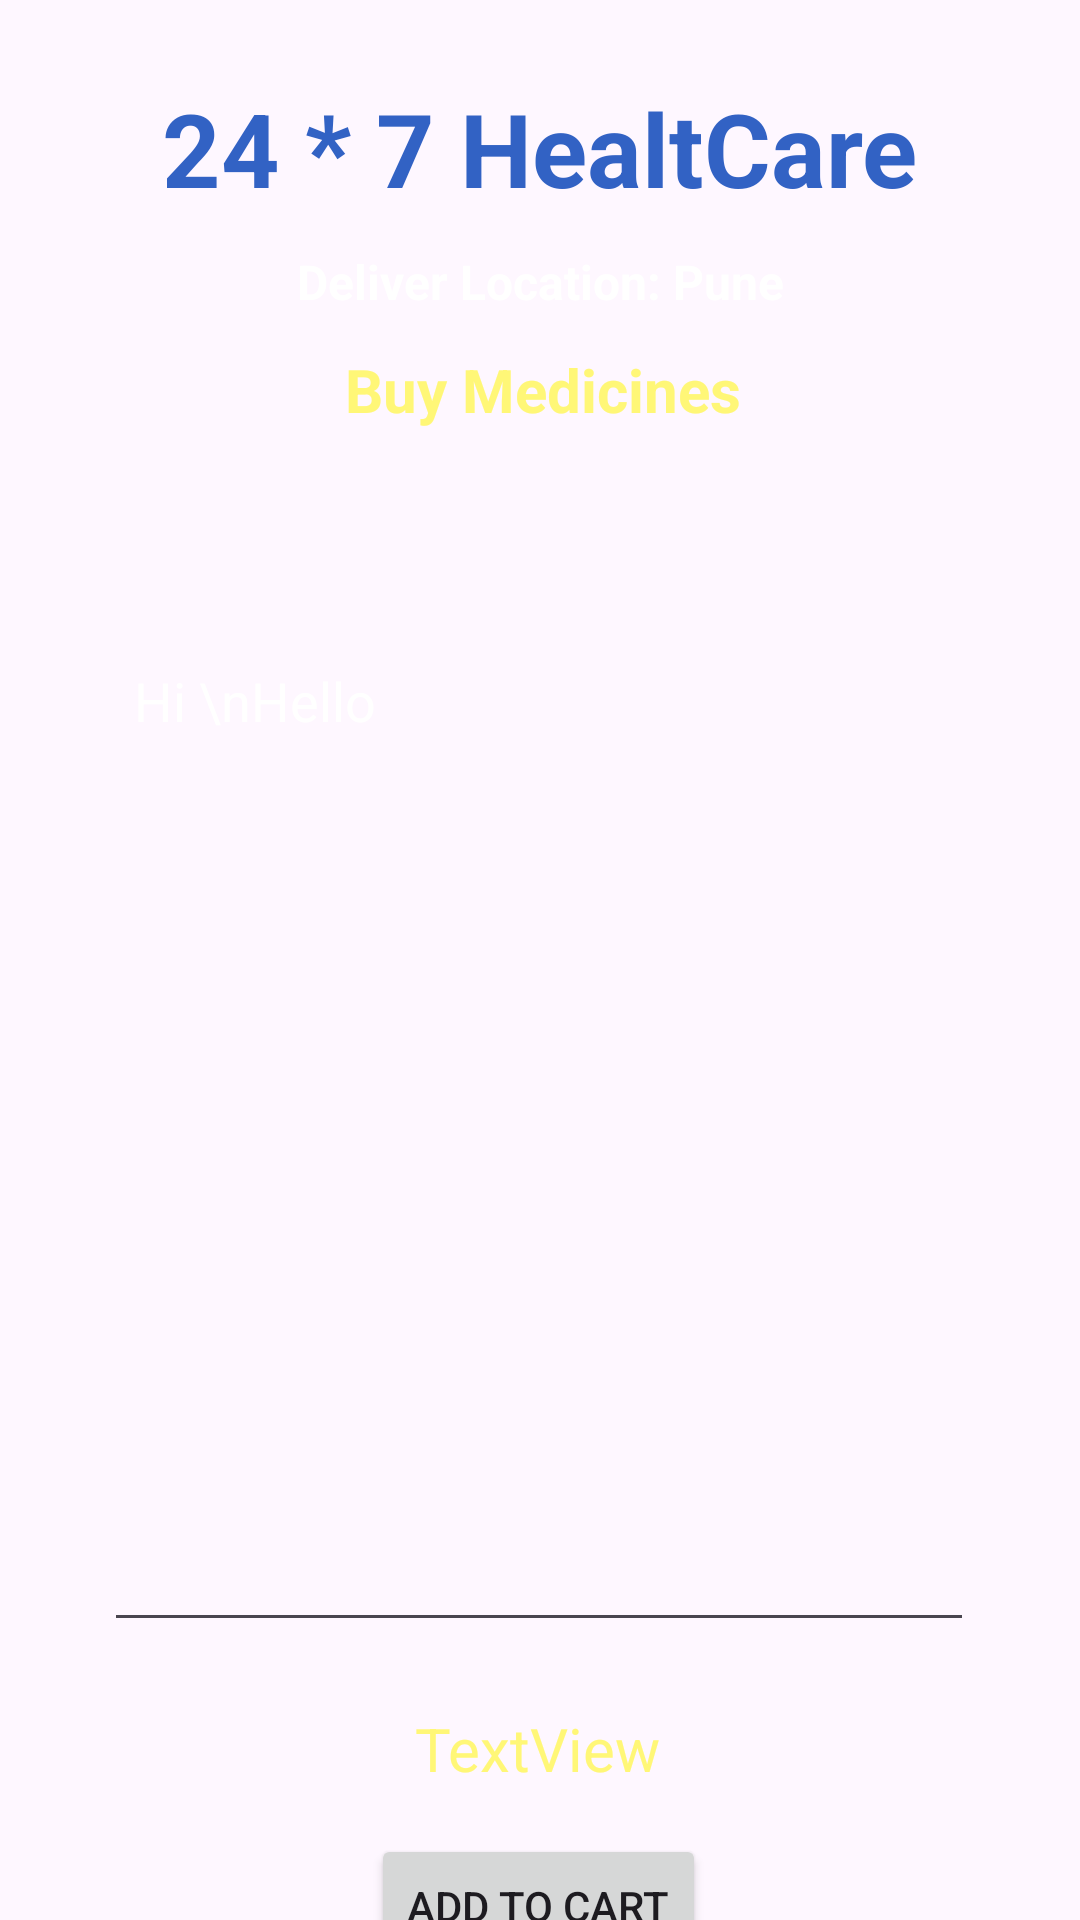

This screen was rendered from an Android layout file. Write that file and the resources it references.
<!-- AndroidManifest.xml: application theme Theme.ProjIsmagi -->
<!-- res/layout/activity_buy_medicin_details.xml -->
<?xml version="1.0" encoding="utf-8"?>
<androidx.constraintlayout.widget.ConstraintLayout xmlns:android="http://schemas.android.com/apk/res/android"
    xmlns:app="http://schemas.android.com/apk/res-auto"
    xmlns:tools="http://schemas.android.com/tools"
    android:id="@+id/main"
    android:background="@drawable/back1"
    android:layout_width="match_parent"
    android:layout_height="match_parent"
    tools:context=".BuyMedicinDetailsActivity">
    <TextView
        android:id = "@+id/textViewDDName"
        android:layout_width="wrap_content"
        android:layout_height="wrap_content"
        android:text = "24 * 7 HealtCare"
        android:textColor = "@color/blue"
        android:textSize = "34sp"
        android:textStyle = "bold"
        app:layout_constraintBottom_toBottomOf="parent"
        app:layout_constraintEnd_toEndOf="parent"
        app:layout_constraintTop_toTopOf="parent"
        app:layout_constraintStart_toStartOf="parent"
        app:layout_constraintVertical_bias="0.045"
        />


    <TextView
        android:id = "@+id/textViewDDtitle"
        android:layout_width="wrap_content"
        android:layout_height="wrap_content"
        android:text = "Deliver Location: Pune"
        android:textColor = "@color/white"
        android:textSize = "16sp"
        android:textStyle = "bold"
        app:layout_constraintBottom_toBottomOf="parent"
        app:layout_constraintEnd_toEndOf="parent"
        app:layout_constraintStart_toStartOf="parent"
        app:layout_constraintTop_toBottomOf="@+id/textViewDDName"
        app:layout_constraintVertical_bias="0.01999998"
        />


    <TextView
        android:id="@+id/textViewLDPackageName"
        android:layout_width="wrap_content"
        android:layout_height="wrap_content"
        android:text="Buy Medicines"
        android:textColor="@color/yellow"
        android:textSize="20sp"
        android:textStyle="bold"
        app:layout_constraintBottom_toBottomOf="parent"
        app:layout_constraintEnd_toEndOf="parent"
        app:layout_constraintHorizontal_bias="0.504"
        app:layout_constraintStart_toStartOf="parent"
        app:layout_constraintTop_toBottomOf="@+id/textViewDDName"
        app:layout_constraintVertical_bias="0.082" />

    <EditText
        android:id="@+id/ediTextMultiline"
        android:layout_width="290dp"
        android:layout_height="336dp"
        android:layout_marginTop="68dp"
        android:editable="false"
        android:ems="10"
        android:gravity="start|top"
        android:inputType="textMultiLine"
        android:padding="10dp"
        android:text="Hi \nHello"
        android:textColor="@color/white"
        app:layout_constraintEnd_toEndOf="parent"
        app:layout_constraintHorizontal_bias="0.495"
        app:layout_constraintStart_toStartOf="parent"
        app:layout_constraintTop_toBottomOf="@+id/textViewLDPackageName"
        tools:ignore="MissingConstraints" />

    <Button
        android:id="@+id/buttonAddToCart"
        android:layout_width="wrap_content"
        android:layout_height="wrap_content"
        android:layout_marginTop="64dp"
        android:text="Add To Cart"
        app:layout_constraintEnd_toEndOf="parent"
        app:layout_constraintHorizontal_bias="0.498"
        app:layout_constraintStart_toStartOf="parent"
        app:layout_constraintTop_toBottomOf="@+id/ediTextMultiline" />

    <Button
        android:id="@+id/buttonBack"
        android:layout_width="wrap_content"
        android:layout_height="wrap_content"
        android:layout_marginTop="80dp"
        android:text="Back"
        app:layout_constraintBottom_toBottomOf="parent"
        app:layout_constraintEnd_toEndOf="parent"
        app:layout_constraintHorizontal_bias="0.498"
        app:layout_constraintStart_toStartOf="parent"
        app:layout_constraintTop_toBottomOf="@+id/textViewTotalCost"
        app:layout_constraintVertical_bias="0.0" />

    <TextView
        android:id="@+id/textViewTotalCost"
        android:layout_width="wrap_content"
        android:layout_height="wrap_content"
        android:text="TextView"
        android:textColor="@color/yellow"
        android:textSize="20dp"
        app:layout_constraintBottom_toTopOf="@+id/buttonAddToCart"
        app:layout_constraintEnd_toEndOf="parent"
        app:layout_constraintHorizontal_bias="0.498"
        app:layout_constraintStart_toStartOf="parent"
        app:layout_constraintTop_toBottomOf="@+id/ediTextMultiline"
        app:layout_constraintVertical_bias="0.594" />


</androidx.constraintlayout.widget.ConstraintLayout>
<!-- resources referenced by this layout -->
<resources>
  <color name="blue">#3262C4</color>
  <color name="white">#FFFFFFFF</color>
  <color name="yellow">#fff777</color>
  <style name="Theme.ProjIsmagi" parent="Base.Theme.ProjIsmagi" />
  <style name="Base.Theme.ProjIsmagi" parent="Theme.Material3.DayNight.NoActionBar">
          
          
      </style>
</resources>
